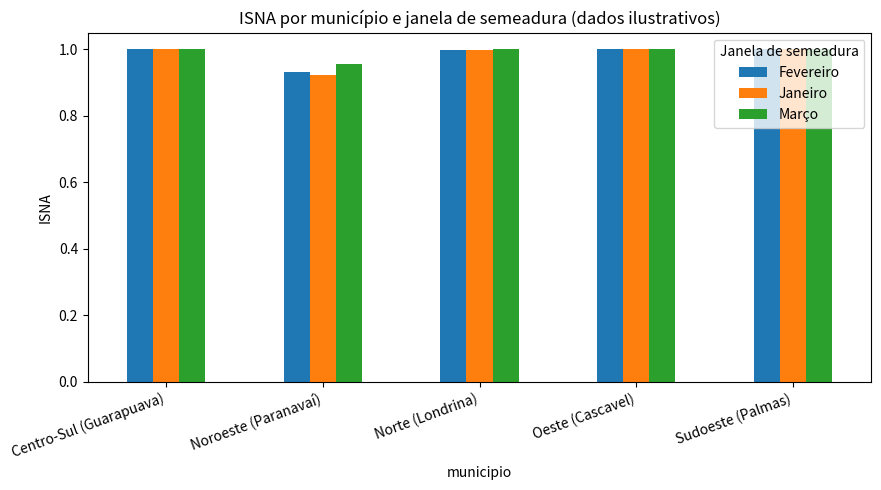

Write Python code to recreate this figure.
import math
import numpy as np
import pandas as pd
import matplotlib.pyplot as plt


def balanco_hidrico_climatologico(P: pd.Series, ETP: pd.Series, CAD: float = 100.0,
                                    ARM_inicial: float | None = None) -> pd.DataFrame:
    """Balanço hídrico de Thornthwaite & Mather (idêntico ao Capítulo 6)."""
    if ARM_inicial is None:
        ARM_inicial = CAD
    ARM = ARM_inicial
    NEG_ACUM = 0.0
    linhas = []
    for periodo in P.index:
        p, etp = P[periodo], ETP[periodo]
        diff = p - etp
        if diff >= 0:
            NEG_ACUM = 0.0
            ARM_novo = min(ARM + diff, CAD)
            ALT = ARM_novo - ARM
            ETR = etp
            DEF = 0.0
            EXC = max(0.0, ARM + diff - CAD)
        else:
            NEG_ACUM += diff
            ARM_novo = CAD * math.exp(NEG_ACUM / CAD)
            ALT = ARM_novo - ARM
            ETR = p - ALT
            DEF = etp - ETR
            EXC = 0.0
        linhas.append({"periodo": periodo, "P": p, "ETP": etp, "P_ETP": diff,
                        "NEG_ACUM": round(NEG_ACUM, 2), "ARM": round(ARM_novo, 1), "ALT": round(ALT, 1),
                        "ETR": round(ETR, 1), "DEF": round(DEF, 1), "EXC": round(EXC, 1)})
        ARM = ARM_novo
    return pd.DataFrame(linhas).set_index("periodo")


def calcular_isna(P: pd.Series, ETc: pd.Series, CAD: float = 100.0,
                   ARM_inicial: float | None = None) -> tuple[float, pd.DataFrame]:
    """
    ISNA = soma(ETR) / soma(ETc) ao longo do ciclo da cultura.
    Retorna (isna, balanco_detalhado).
    """
    balanco = balanco_hidrico_climatologico(P, ETc, CAD, ARM_inicial)
    isna = balanco["ETR"].sum() / balanco["ETP"].sum()
    return isna, balanco


municipios = {
    "Oeste (Cascavel)":        {"P": [180, 150, 130, 90, 80, 60],  "ETo": [150, 130, 110, 80, 60, 45]},
    "Noroeste (Paranavaí)":    {"P": [140, 110, 90, 60, 50, 40],   "ETo": [160, 140, 120, 90, 70, 50]},
    "Norte (Londrina)":        {"P": [160, 140, 120, 80, 70, 55],  "ETo": [145, 125, 105, 78, 58, 42]},
    "Centro-Sul (Guarapuava)": {"P": [150, 130, 140, 110, 100, 90],"ETo": [110, 95, 85, 65, 50, 35]},
    "Sudoeste (Palmas)":       {"P": [170, 150, 150, 120, 110, 95],"ETo": [115, 100, 88, 68, 52, 38]},
}

meses_simulados = ["M1", "M2", "M3", "M4", "M5", "M6"]
Kc_ciclo = [0.40, 0.70, 1.15, 1.15]  # curva simplificada, 4 "meses" de ciclo
janelas_semeadura = {"Janeiro": 0, "Fevereiro": 1, "Março": 2}

CAD = 100.0
resultados = []

for municipio, dados in municipios.items():
    for nome_janela, offset in janelas_semeadura.items():
        P_ciclo = pd.Series(dados["P"][offset:offset+4], index=meses_simulados[:4])
        ETo_ciclo = pd.Series(dados["ETo"][offset:offset+4], index=meses_simulados[:4])
        ETc_ciclo = ETo_ciclo * pd.Series(Kc_ciclo, index=meses_simulados[:4])

        isna, _ = calcular_isna(P_ciclo, ETc_ciclo, CAD=CAD)
        resultados.append({"municipio": municipio, "janela_semeadura": nome_janela, "ISNA": round(isna, 3)})

df_isna = pd.DataFrame(resultados)
tabela_isna = df_isna.pivot(index="municipio", columns="janela_semeadura", values="ISNA")
tabela_isna


melhor_janela_por_municipio = df_isna.loc[df_isna.groupby("municipio")["ISNA"].idxmax()]
melhor_janela_por_municipio[["municipio", "janela_semeadura", "ISNA"]].reset_index(drop=True)


fig, ax = plt.subplots(figsize=(9, 5))
tabela_isna.plot(kind="bar", ax=ax)
ax.set_ylabel("ISNA")
ax.set_ylim(0, 1.05)
ax.set_title("ISNA por município e janela de semeadura (dados ilustrativos)")
ax.legend(title="Janela de semeadura")
plt.xticks(rotation=20, ha="right")
plt.tight_layout()
plt.show()


# Espaço para o desafio — escreva seu código aqui
